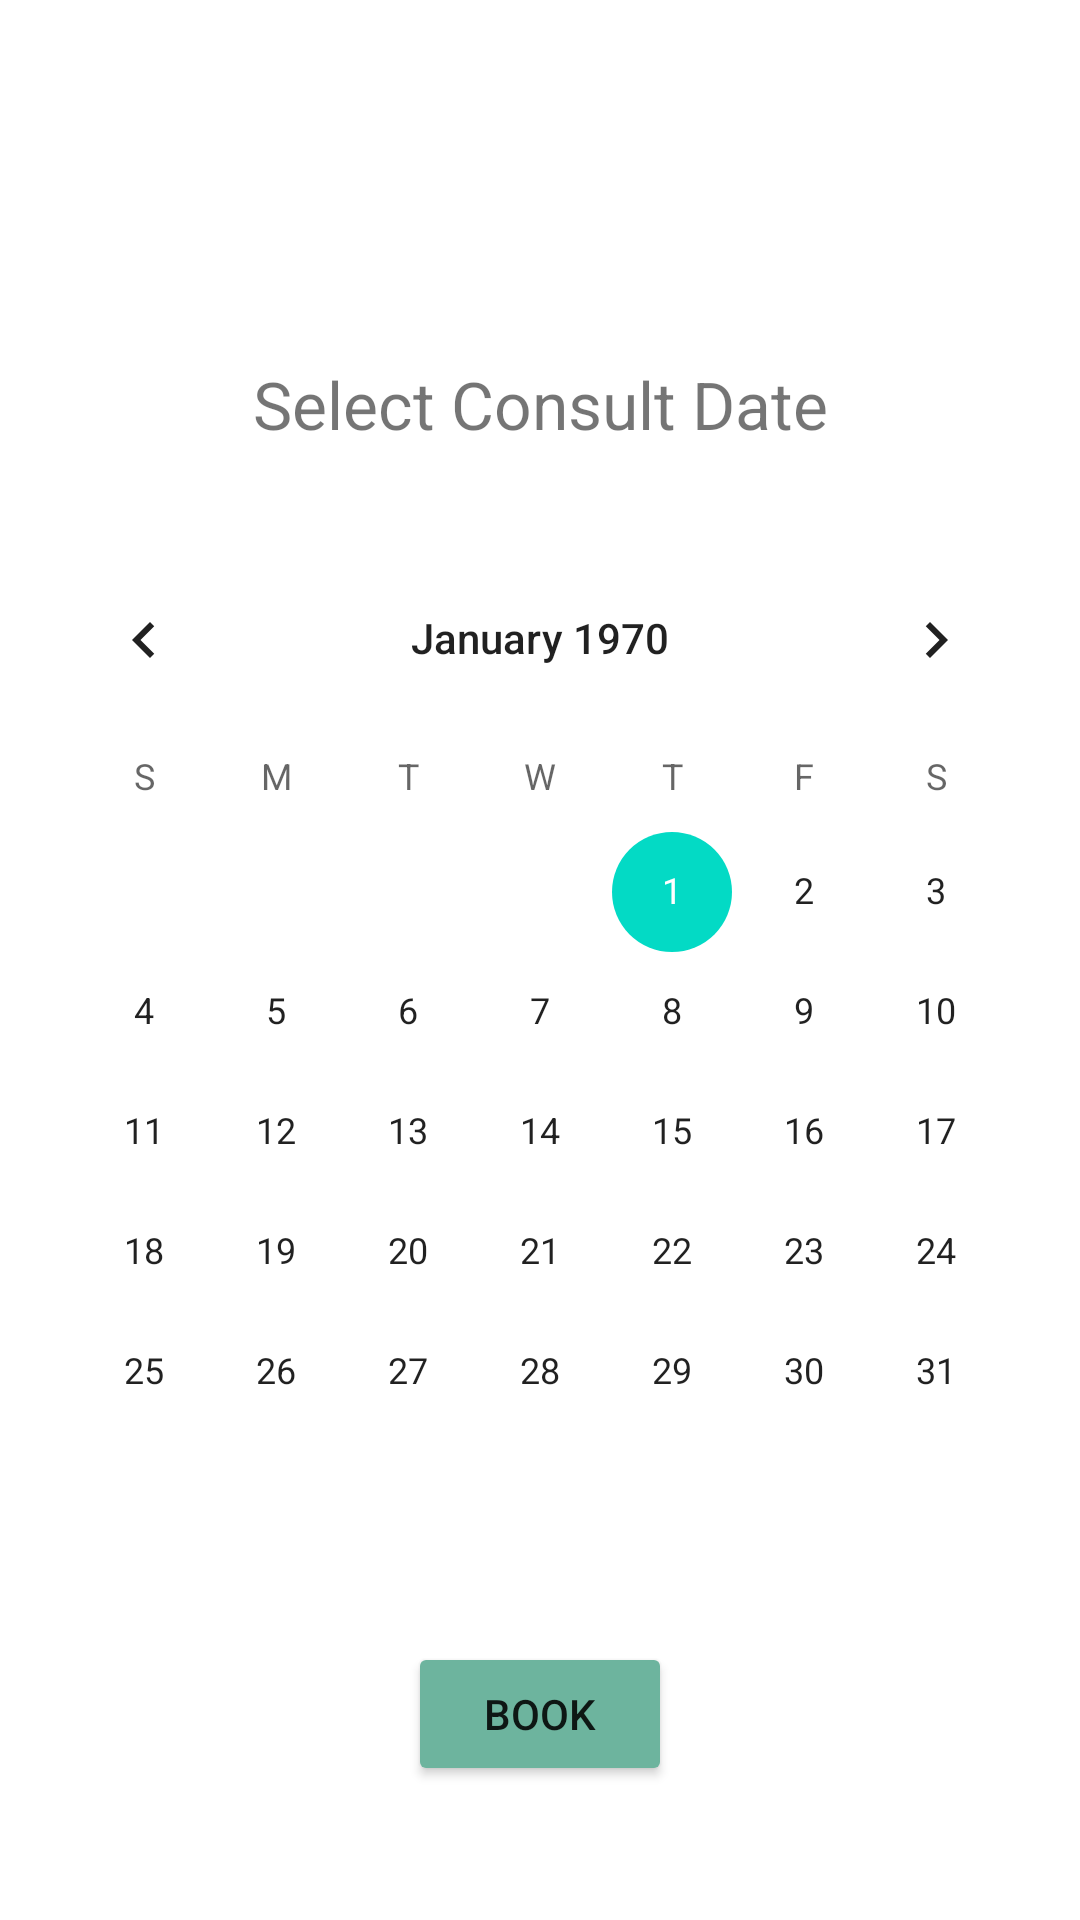

Write the Android layout XML for this screen, with the resource values it uses.
<!-- AndroidManifest.xml: application theme Theme.IWillLawnCare -->
<!-- res/layout/activity_schedual.xml -->
<?xml version="1.0" encoding="utf-8"?>
<androidx.constraintlayout.widget.ConstraintLayout xmlns:android="http://schemas.android.com/apk/res/android"
    xmlns:app="http://schemas.android.com/apk/res-auto"
    xmlns:tools="http://schemas.android.com/tools"
    android:layout_width="match_parent"
    android:layout_height="match_parent"
    tools:context=".Schedule_Activity">

    <CalendarView
        android:id="@+id/calendarView"
        android:layout_width="wrap_content"
        android:layout_height="wrap_content"
        android:layout_marginTop="30dp"
        app:layout_constraintEnd_toEndOf="parent"
        app:layout_constraintHorizontal_bias="0.491"
        app:layout_constraintStart_toStartOf="parent"
        app:layout_constraintTop_toBottomOf="@+id/textView4" />

    <Button
        android:id="@+id/button"
        android:layout_width="wrap_content"
        android:layout_height="wrap_content"
        android:layout_marginTop="30dp"
        android:backgroundTint="#6DB49E"
        android:text="Book"
        app:layout_constraintEnd_toEndOf="parent"
        app:layout_constraintStart_toStartOf="parent"
        app:layout_constraintTop_toBottomOf="@+id/calendarView" />

    <TextView
        android:id="@+id/textView4"
        android:layout_width="wrap_content"
        android:layout_height="wrap_content"
        android:layout_marginTop="120dp"
        android:text="Select Consult Date"
        android:textSize="22sp"
        app:layout_constraintEnd_toEndOf="parent"
        app:layout_constraintStart_toStartOf="parent"
        app:layout_constraintTop_toTopOf="parent" />
</androidx.constraintlayout.widget.ConstraintLayout>
<!-- resources referenced by this layout -->
<resources>
  <style name="Theme.IWillLawnCare" parent="Theme.MaterialComponents.DayNight.DarkActionBar">
          
          <item name="colorPrimary">@color/purple_500</item>
          <item name="colorPrimaryVariant">@color/purple_700</item>
          <item name="colorOnPrimary">@color/white</item>
          
          <item name="colorSecondary">@color/teal_200</item>
          <item name="colorSecondaryVariant">@color/teal_700</item>
          <item name="colorOnSecondary">@color/black</item>
          
          <item name="android:statusBarColor" tools:targetApi="l">?attr/colorPrimaryVariant</item>
          
      </style>
  <!-- not gathered from this repository: default colours our renderer supplied (Android Studio template values) -->
  <color name="purple_500">#FF6200EE</color>
  <color name="purple_700">#FF3700B3</color>
  <color name="teal_200">#FF03DAC5</color>
  <color name="teal_700">#FF018786</color>
  <color name="black">#FF000000</color>
  <color name="white">#FFFFFFFF</color>
</resources>
